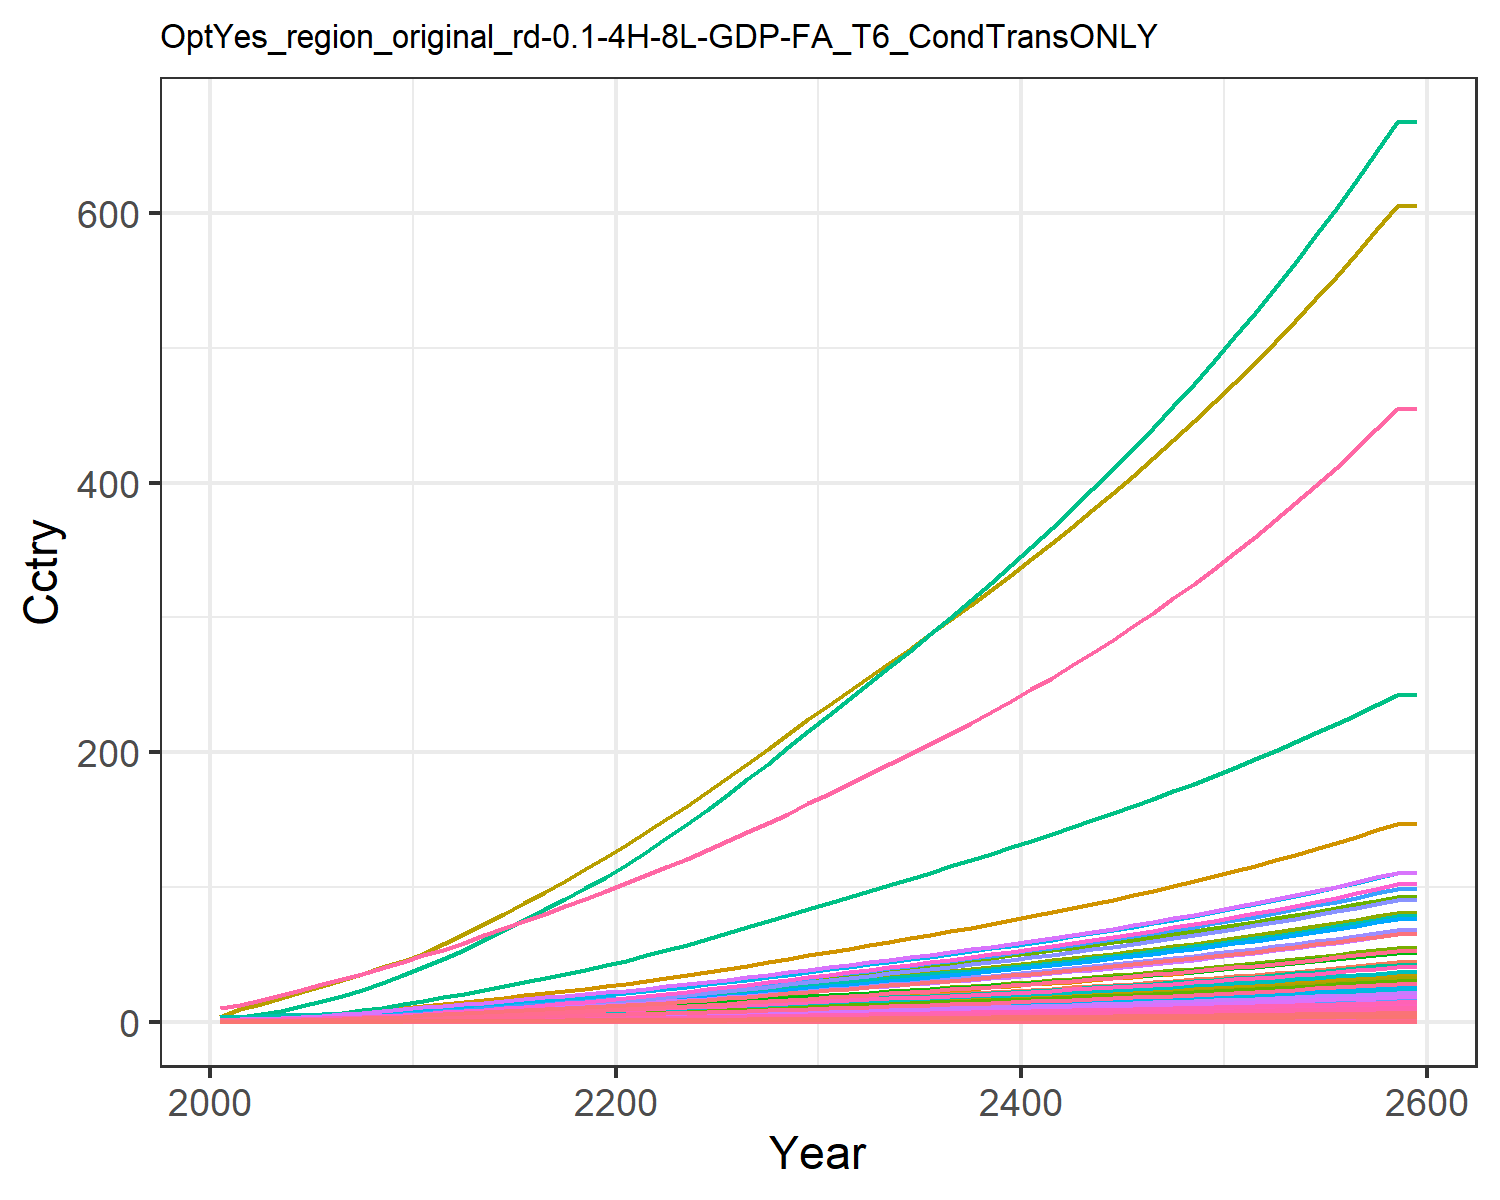

The table this chart was drawn from, first rows:
0.014304854411657983, 0.028042516464648597, 0.008174296844170953, 0.27687422563250974, 0.30880338277287567, 0.006262948969163202, 0.6130812811606551, 0.21434851782349587, 0.03797808344464394, 0.0011314075149048085, 0.2535861523147402, 0.003578333661770298, 0.005039524111538957, 0.12862330225441526, 0.032673707653396396, 0.02829845051609841, 0.004022483381000166, 0.010162523070205359, 0.039750057095224, 0.0010658161599353122, 0.02817911131475511, 1.0895079664693732, 0.0017666105151300175, 0.006808150346850285
0.02168, 0.05241, 0.01064, 0.4618, 0.4803, 0.008162, 0.7882, 0.2608, 0.04944, 0.002117, 0.3084, 0.006686, 0.009417, 0.1946, 0.04255, 0.04719, 0.006249, 0.01324, 0.05181, 0.001655, 0.04383, 1.693, 0.002744, 0.0103
0.03658, 0.0948, 0.01509, 0.7099, 0.7062, 0.01159, 1.015, 0.3321, 0.07012, 0.003831, 0.3925, 0.01208, 0.01702, 0.3275, 0.06039, 0.07255, 0.009176, 0.0188, 0.0736, 0.00243, 0.06445, 2.486, 0.004027, 0.01732
0.05709, 0.1576, 0.02005, 1.012, 0.9719, 0.01542, 1.244, 0.4037, 0.09315, 0.006375, 0.4768, 0.02008, 0.02828, 0.5099, 0.08027, 0.1034, 0.01261, 0.02499, 0.09793, 0.003339, 0.0887, 3.418, 0.005533, 0.02696
0.08392, 0.2482, 0.02553, 1.371, 1.264, 0.01965, 1.459, 0.4759, 0.1186, 0.01005, 0.5617, 0.0316, 0.04452, 0.7477, 0.1023, 0.1401, 0.01638, 0.03185, 0.1249, 0.004336, 0.1154, 4.441, 0.007187, 0.03952
0.1147, 0.3557, 0.03133, 1.742, 1.559, 0.02415, 1.649, 0.544, 0.1456, 0.01441, 0.6416, 0.04526, 0.06377, 1.019, 0.1256, 0.1779, 0.02018, 0.03912, 0.1535, 0.00534, 0.1423, 5.471, 0.00885, 0.05388
0.149, 0.4737, 0.03756, 2.13, 1.868, 0.02898, 1.818, 0.6084, 0.1745, 0.01921, 0.7173, 0.06025, 0.08489, 1.322, 0.1506, 0.2175, 0.02414, 0.04693, 0.1843, 0.006387, 0.1705, 6.547, 0.01058, 0.06983
0.1891, 0.6163, 0.04415, 2.566, 2.2, 0.03411, 1.993, 0.6727, 0.2051, 0.02502, 0.7927, 0.07837, 0.1105, 1.674, 0.1771, 0.2621, 0.02841, 0.05522, 0.2169, 0.007512, 0.2008, 7.704, 0.01245, 0.08846
0.2353, 0.786, 0.05104, 3.054, 2.553, 0.03947, 2.166, 0.737, 0.2372, 0.03195, 0.8681, 0.09994, 0.1409, 2.079, 0.2049, 0.312, 0.03295, 0.06388, 0.251, 0.00871, 0.2331, 8.935, 0.01444, 0.1098
0.2883, 0.9961, 0.05777, 3.628, 2.925, 0.04471, 2.323, 0.7983, 0.2685, 0.04054, 0.9399, 0.1267, 0.1786, 2.544, 0.232, 0.3706, 0.03772, 0.07235, 0.2844, 0.00997, 0.267, 10.23, 0.01652, 0.1344
0.3437, 1.206, 0.06568, 4.183, 3.324, 0.05087, 2.517, 0.8723, 0.3052, 0.04916, 1.027, 0.1534, 0.2165, 3.029, 0.2639, 0.4273, 0.04283, 0.0823, 0.3237, 0.01132, 0.3034, 11.62, 0.01876, 0.16
0.405, 1.393, 0.07507, 4.579, 3.703, 0.05818, 2.739, 0.9545, 0.3489, 0.05684, 1.123, 0.1772, 0.2502, 3.565, 0.3017, 0.4678, 0.0477, 0.09411, 0.3702, 0.01261, 0.3381, 12.94, 0.0209, 0.1884
0.4645, 1.583, 0.08607, 5.075, 4.164, 0.06674, 3.021, 1.059, 0.4002, 0.06468, 1.246, 0.2015, 0.2846, 4.085, 0.346, 0.5185, 0.05362, 0.1079, 0.4247, 0.01417, 0.3802, 14.54, 0.02349, 0.2159
0.5274, 1.779, 0.09747, 5.564, 4.63, 0.0756, 3.298, 1.162, 0.4532, 0.07277, 1.367, 0.2266, 0.3201, 4.636, 0.392, 0.5685, 0.05961, 0.1223, 0.4811, 0.01575, 0.4227, 16.17, 0.02611, 0.2451
0.5931, 1.979, 0.1093, 6.053, 5.101, 0.08478, 3.575, 1.266, 0.5082, 0.08105, 1.489, 0.2522, 0.3565, 5.212, 0.4395, 0.6185, 0.06567, 0.1371, 0.5395, 0.01735, 0.4657, 17.81, 0.02876, 0.2756
0.661, 2.182, 0.1215, 6.542, 5.578, 0.09425, 3.855, 1.37, 0.5651, 0.08944, 1.612, 0.2782, 0.3934, 5.808, 0.4887, 0.6686, 0.07182, 0.1524, 0.5998, 0.01898, 0.5092, 19.48, 0.03146, 0.3071
0.7312, 2.385, 0.134, 7.032, 6.06, 0.104, 4.139, 1.477, 0.6237, 0.09787, 1.737, 0.3043, 0.4306, 6.424, 0.5393, 0.7189, 0.07805, 0.1682, 0.6619, 0.02062, 0.5533, 21.16, 0.03419, 0.3399
0.8032, 2.587, 0.1469, 7.523, 6.548, 0.114, 4.429, 1.585, 0.6839, 0.1063, 1.865, 0.3304, 0.4678, 7.057, 0.5913, 0.7692, 0.08435, 0.1845, 0.7256, 0.02229, 0.5978, 22.87, 0.03694, 0.3735
0.8764, 2.787, 0.1602, 8.013, 7.039, 0.1243, 4.724, 1.696, 0.7456, 0.1146, 1.995, 0.3562, 0.5047, 7.702, 0.6446, 0.8195, 0.09069, 0.2011, 0.7908, 0.02397, 0.6426, 24.59, 0.03973, 0.4078
0.9504, 2.985, 0.1737, 8.502, 7.532, 0.1348, 5.025, 1.809, 0.8087, 0.1229, 2.128, 0.3818, 0.5411, 8.353, 0.699, 0.8696, 0.09708, 0.218, 0.8574, 0.02566, 0.6877, 26.32, 0.04253, 0.4424
1.03, 3.197, 0.1878, 9.037, 8.065, 0.1457, 5.334, 1.925, 0.8746, 0.1318, 2.265, 0.4093, 0.5804, 9.057, 0.7559, 0.9245, 0.104, 0.2357, 0.927, 0.02748, 0.7364, 28.18, 0.04555, 0.4799
1.118, 3.432, 0.2026, 9.635, 8.652, 0.1572, 5.651, 2.045, 0.9439, 0.1416, 2.406, 0.4396, 0.6237, 9.832, 0.8158, 0.9858, 0.1116, 0.2544, 1, 0.02949, 0.79, 30.24, 0.04888, 0.5212
1.21, 3.698, 0.2179, 10.26, 9.264, 0.1691, 5.976, 2.169, 1.016, 0.1527, 2.552, 0.4741, 0.6731, 10.64, 0.8775, 1.05, 0.1195, 0.2736, 1.076, 0.03159, 0.8458, 32.38, 0.05235, 0.5643
1.305, 3.978, 0.2337, 10.9, 9.896, 0.1813, 6.308, 2.296, 1.089, 0.1645, 2.702, 0.5104, 0.7249, 11.48, 0.941, 1.116, 0.1277, 0.2934, 1.153, 0.03375, 0.9036, 34.6, 0.05594, 0.6089
1.403, 4.268, 0.2498, 11.57, 10.55, 0.1938, 6.648, 2.426, 1.164, 0.1766, 2.855, 0.548, 0.7788, 12.34, 1.006, 1.184, 0.1361, 0.3137, 1.233, 0.03598, 0.9631, 36.88, 0.05964, 0.6548
1.504, 4.567, 0.2663, 12.25, 11.22, 0.2067, 7.005, 2.563, 1.242, 0.1892, 3.016, 0.5867, 0.8343, 13.22, 1.073, 1.254, 0.1448, 0.3345, 1.315, 0.03829, 1.025, 39.24, 0.06346, 0.7022
1.608, 4.873, 0.2833, 12.95, 11.91, 0.2198, 7.368, 2.703, 1.321, 0.2021, 3.181, 0.6266, 0.8913, 14.13, 1.141, 1.326, 0.1538, 0.3558, 1.398, 0.04065, 1.088, 41.65, 0.06738, 0.7507
1.713, 5.186, 0.3006, 13.67, 12.62, 0.2333, 7.739, 2.846, 1.402, 0.2153, 3.349, 0.6672, 0.9496, 15.05, 1.211, 1.4, 0.1629, 0.3776, 1.484, 0.04307, 1.152, 44.13, 0.07139, 0.8002
1.821, 5.504, 0.3183, 14.4, 13.34, 0.2471, 8.122, 2.994, 1.485, 0.2288, 3.523, 0.7087, 1.009, 16, 1.283, 1.475, 0.1723, 0.3999, 1.571, 0.04555, 1.218, 46.66, 0.07549, 0.8506
1.931, 5.829, 0.3364, 15.14, 14.08, 0.2611, 8.522, 3.148, 1.57, 0.2425, 3.705, 0.751, 1.07, 16.96, 1.356, 1.551, 0.1818, 0.4227, 1.661, 0.04808, 1.286, 49.25, 0.07969, 0.902
2.039, 6.15, 0.3543, 15.88, 14.81, 0.275, 8.914, 3.3, 1.653, 0.2561, 3.883, 0.7928, 1.13, 17.9, 1.428, 1.627, 0.1913, 0.4451, 1.749, 0.05057, 1.352, 51.79, 0.08382, 0.9528
2.145, 6.463, 0.3716, 16.6, 15.51, 0.2886, 9.289, 3.446, 1.735, 0.2694, 4.055, 0.8337, 1.189, 18.83, 1.498, 1.701, 0.2004, 0.4671, 1.835, 0.05299, 1.417, 54.26, 0.08782, 1.002
2.252, 6.777, 0.3891, 17.32, 16.22, 0.3022, 9.664, 3.591, 1.817, 0.2828, 4.226, 0.8747, 1.248, 19.75, 1.569, 1.776, 0.2096, 0.4891, 1.922, 0.05541, 1.482, 56.73, 0.09184, 1.052
2.359, 7.093, 0.4068, 18.06, 16.94, 0.316, 10.04, 3.738, 1.9, 0.2963, 4.399, 0.9161, 1.308, 20.69, 1.641, 1.851, 0.2188, 0.5115, 2.01, 0.05787, 1.547, 59.24, 0.09591, 1.103
2.468, 7.413, 0.4248, 18.81, 17.67, 0.33, 10.42, 3.887, 1.984, 0.31, 4.574, 0.958, 1.368, 21.64, 1.714, 1.928, 0.2283, 0.5341, 2.099, 0.06036, 1.614, 61.79, 0.1, 1.154
2.579, 7.738, 0.4431, 19.57, 18.41, 0.3443, 10.81, 4.039, 2.07, 0.3238, 4.752, 1, 1.429, 22.6, 1.788, 2.007, 0.2379, 0.5572, 2.189, 0.0629, 1.682, 64.38, 0.1043, 1.206
2.691, 8.067, 0.4617, 20.35, 19.17, 0.3588, 11.21, 4.194, 2.158, 0.338, 4.935, 1.044, 1.492, 23.58, 1.863, 2.087, 0.2477, 0.5807, 2.282, 0.0655, 1.751, 67.03, 0.1086, 1.258
2.806, 8.402, 0.4807, 21.15, 19.94, 0.3736, 11.62, 4.353, 2.247, 0.3523, 5.121, 1.088, 1.555, 24.57, 1.94, 2.169, 0.2577, 0.6047, 2.376, 0.06814, 1.821, 69.73, 0.1129, 1.312
2.923, 8.743, 0.5001, 21.96, 20.73, 0.3888, 12.03, 4.515, 2.338, 0.367, 5.312, 1.132, 1.62, 25.58, 2.019, 2.253, 0.2679, 0.6292, 2.472, 0.07085, 1.894, 72.49, 0.1174, 1.367
3.042, 9.091, 0.52, 22.8, 21.54, 0.4043, 12.46, 4.682, 2.431, 0.3819, 5.508, 1.178, 1.686, 26.61, 2.1, 2.339, 0.2784, 0.6543, 2.571, 0.07362, 1.968, 75.32, 0.122, 1.423
3.164, 9.446, 0.5403, 23.65, 22.37, 0.4201, 12.89, 4.853, 2.527, 0.3972, 5.709, 1.225, 1.753, 27.67, 2.182, 2.427, 0.2891, 0.68, 2.672, 0.07647, 2.044, 78.22, 0.1267, 1.48
3.288, 9.807, 0.5611, 24.53, 23.22, 0.4364, 13.34, 5.029, 2.625, 0.4128, 5.916, 1.272, 1.822, 28.74, 2.266, 2.517, 0.3002, 0.7063, 2.775, 0.07938, 2.121, 81.19, 0.1316, 1.538
3.416, 10.18, 0.5825, 25.43, 24.1, 0.453, 13.8, 5.21, 2.725, 0.4288, 6.129, 1.321, 1.893, 29.84, 2.353, 2.61, 0.3115, 0.7333, 2.881, 0.08237, 2.201, 84.24, 0.1365, 1.598
3.546, 10.56, 0.6043, 26.36, 24.99, 0.4701, 14.27, 5.396, 2.828, 0.4452, 6.347, 1.371, 1.965, 30.96, 2.442, 2.705, 0.3231, 0.7609, 2.989, 0.08544, 2.283, 87.36, 0.1416, 1.659
3.68, 10.94, 0.6268, 27.31, 25.91, 0.4877, 14.76, 5.587, 2.933, 0.4619, 6.572, 1.422, 2.039, 32.11, 2.533, 2.803, 0.335, 0.7893, 3.101, 0.08859, 2.367, 90.58, 0.1468, 1.721
3.817, 11.34, 0.6498, 28.28, 26.86, 0.5057, 15.26, 5.784, 3.042, 0.4791, 6.803, 1.474, 2.115, 33.29, 2.626, 2.904, 0.3472, 0.8185, 3.215, 0.09183, 2.454, 93.88, 0.1522, 1.785
3.957, 11.74, 0.6735, 29.29, 27.83, 0.5242, 15.77, 5.986, 3.153, 0.4967, 7.041, 1.528, 2.193, 34.5, 2.723, 3.007, 0.3598, 0.8484, 3.333, 0.09516, 2.543, 97.27, 0.1577, 1.851
4.101, 12.16, 0.6978, 30.32, 28.83, 0.5432, 16.3, 6.195, 3.268, 0.5148, 7.286, 1.583, 2.273, 35.74, 2.821, 3.114, 0.3728, 0.8792, 3.454, 0.09859, 2.634, 100.8, 0.1634, 1.918
4.249, 12.59, 0.7229, 31.38, 29.86, 0.5628, 16.84, 6.41, 3.385, 0.5334, 7.538, 1.639, 2.355, 37.01, 2.923, 3.223, 0.3861, 0.9109, 3.579, 0.1021, 2.729, 104.4, 0.1692, 1.988
4.401, 13.03, 0.7486, 32.48, 30.92, 0.5829, 17.4, 6.631, 3.507, 0.5525, 7.798, 1.697, 2.439, 38.32, 3.028, 3.336, 0.3998, 0.9435, 3.707, 0.1057, 2.825, 108.1, 0.1753, 2.059
4.558, 13.48, 0.7751, 33.61, 32.02, 0.6037, 17.97, 6.86, 3.631, 0.5721, 8.067, 1.757, 2.526, 39.66, 3.136, 3.452, 0.414, 0.9771, 3.838, 0.1095, 2.925, 111.9, 0.1815, 2.132
4.718, 13.94, 0.8024, 34.77, 33.14, 0.625, 18.57, 7.095, 3.76, 0.5923, 8.343, 1.818, 2.615, 41.04, 3.247, 3.572, 0.4285, 1.012, 3.974, 0.1133, 3.028, 115.8, 0.1878, 2.207
4.884, 14.41, 0.8305, 35.97, 34.3, 0.647, 19.18, 7.337, 3.892, 0.6131, 8.628, 1.881, 2.707, 42.45, 3.361, 3.696, 0.4436, 1.047, 4.114, 0.1173, 3.134, 119.8, 0.1944, 2.285
5.054, 14.9, 0.8594, 37.2, 35.49, 0.6697, 19.8, 7.588, 4.029, 0.6345, 8.922, 1.946, 2.802, 43.91, 3.479, 3.823, 0.459, 1.084, 4.258, 0.1214, 3.244, 124, 0.2012, 2.365
5.229, 15.4, 0.8893, 38.47, 36.73, 0.693, 20.45, 7.846, 4.17, 0.6565, 9.225, 2.013, 2.899, 45.41, 3.6, 3.954, 0.475, 1.122, 4.407, 0.1256, 3.356, 128.3, 0.2082, 2.447
5.41, 15.92, 0.92, 39.78, 38, 0.7171, 21.12, 8.112, 4.315, 0.6792, 9.537, 2.082, 2.999, 46.95, 3.725, 4.09, 0.4914, 1.161, 4.56, 0.13, 3.472, 132.7, 0.2154, 2.531
5.596, 16.45, 0.9517, 41.14, 39.31, 0.742, 21.8, 8.386, 4.464, 0.7025, 9.86, 2.152, 3.102, 48.54, 3.854, 4.229, 0.5084, 1.201, 4.718, 0.1345, 3.592, 137.3, 0.2229, 2.618
5.787, 17, 0.9844, 42.53, 40.66, 0.7676, 22.51, 8.67, 4.618, 0.7266, 10.19, 2.225, 3.209, 50.17, 3.987, 4.373, 0.5259, 1.242, 4.881, 0.1391, 3.716, 142, 0.2305, 2.708
5.985, 17.57, 1.018, 43.97, 42.05, 0.794, 23.24, 8.962, 4.777, 0.7514, 10.54, 2.3, 3.319, 51.85, 4.125, 4.522, 0.544, 1.285, 5.049, 0.1439, 3.844, 146.9, 0.2385, 2.801
5.985, 17.57, 1.018, 43.97, 42.05, 0.794, 23.24, 8.962, 4.777, 0.7514, 10.54, 2.3, 3.319, 51.85, 4.125, 4.522, 0.544, 1.285, 5.049, 0.1439, 3.844, 146.9, 0.2385, 2.801
